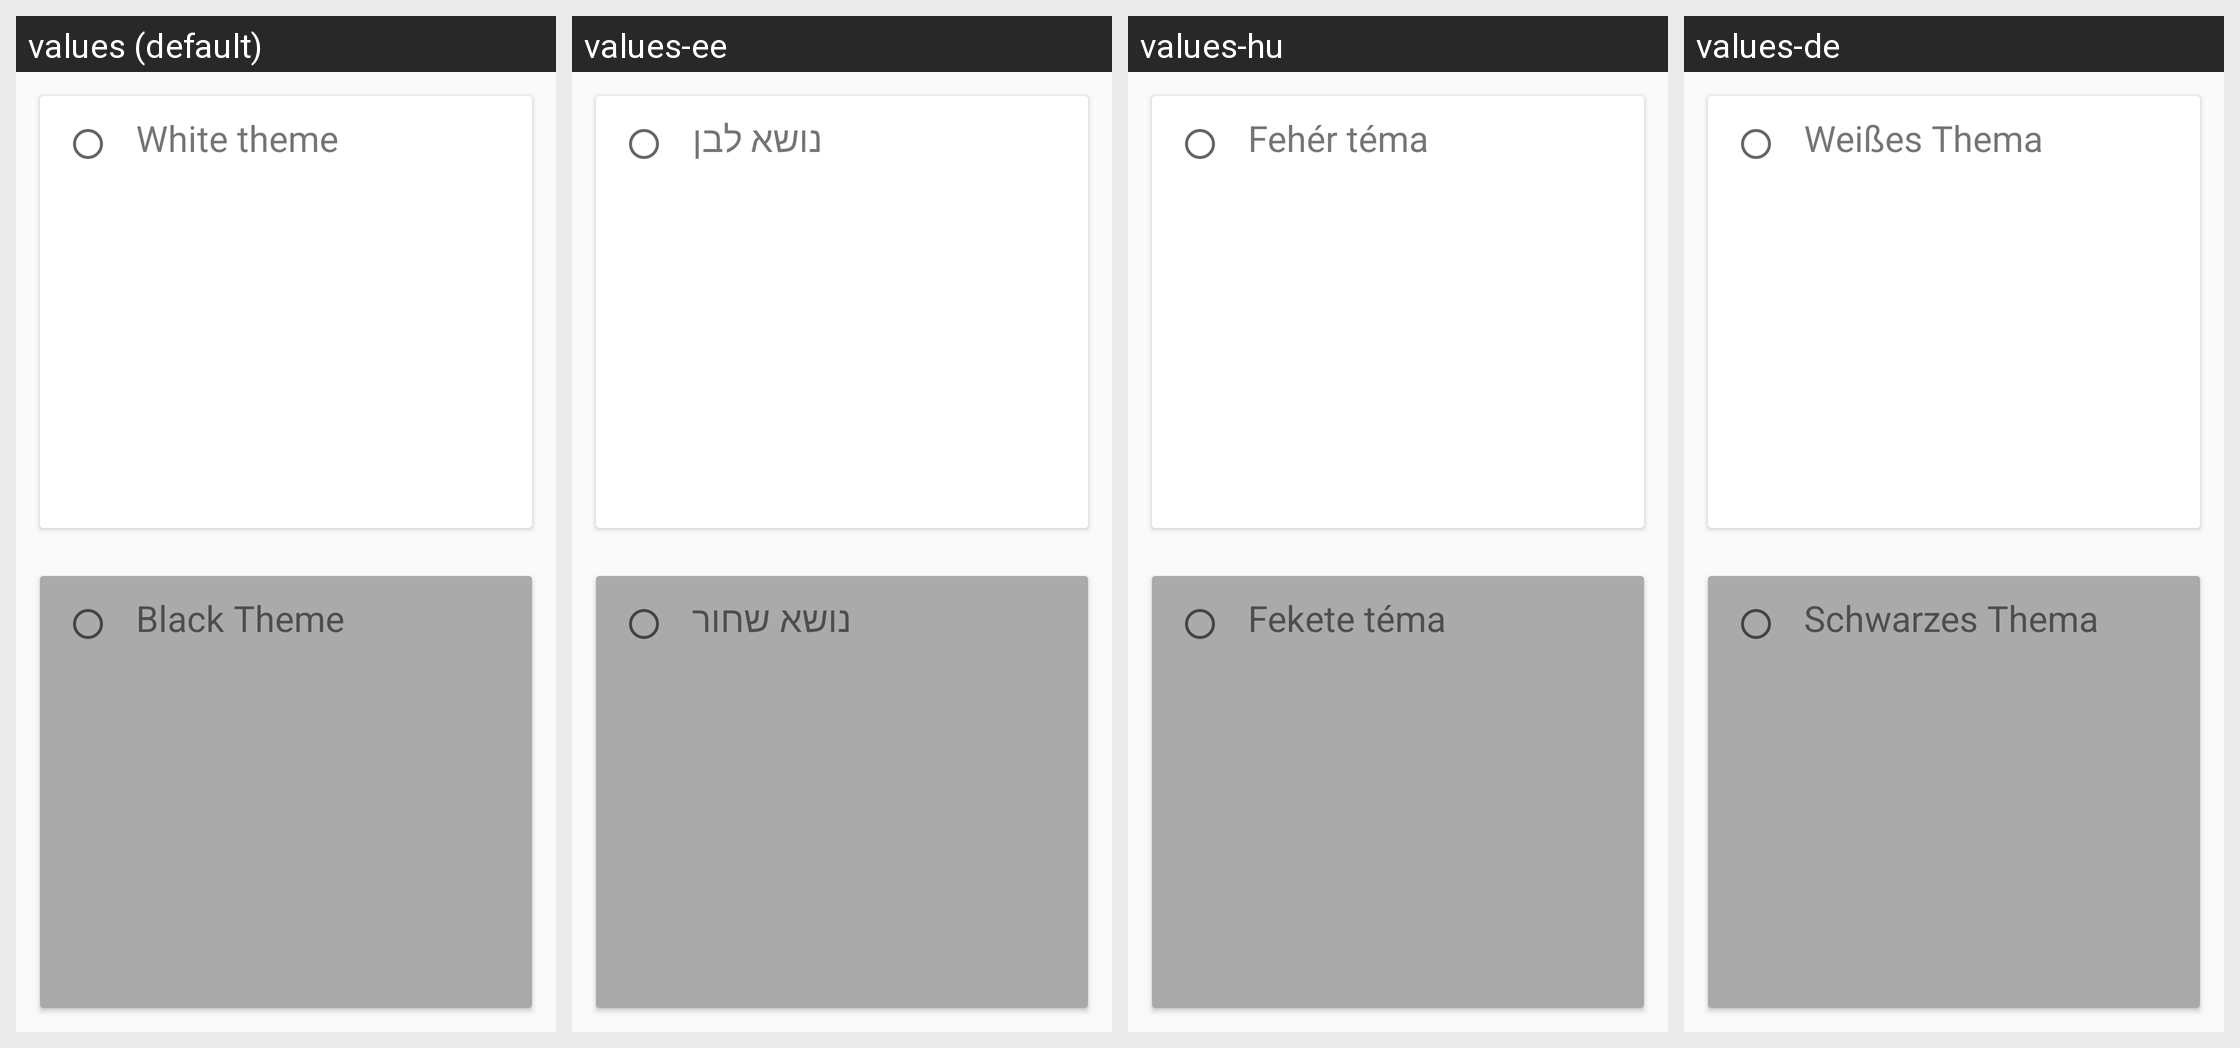

The Android screen above is rendered under several locales of the same app. Produce the string resources it draws, with the default and per-locale values.
Android screen res/layout/welcome_chooser_theme_block_layout.xml rendered under 4 locales, left to right: values (default), values-ee, values-hu, values-de. Device: Nexus 5 (rendered at 1080×1920; each locale shown at half size, 540×960, under a caption strip naming it); theme AppTheme.WhiteTheme.
Other locales in the repository, not shown: values-ar, values-cs, values-da, values-es, values-hi, values-ru.
Strings drawn on this screen, with the default value and each locale's value (text and hints the layout hard-codes, and strings that could not be matched under every locale, appear in the picture but are not listed):

white_theme_text
  values: White theme
  values-ee: נושא לבן
  values-hu: Fehér téma
  values-de: Weißes Thema

black_theme_text
  values: Black Theme
  values-ee: נושא שחור
  values-hu: Fekete téma
  values-de: Schwarzes Thema
